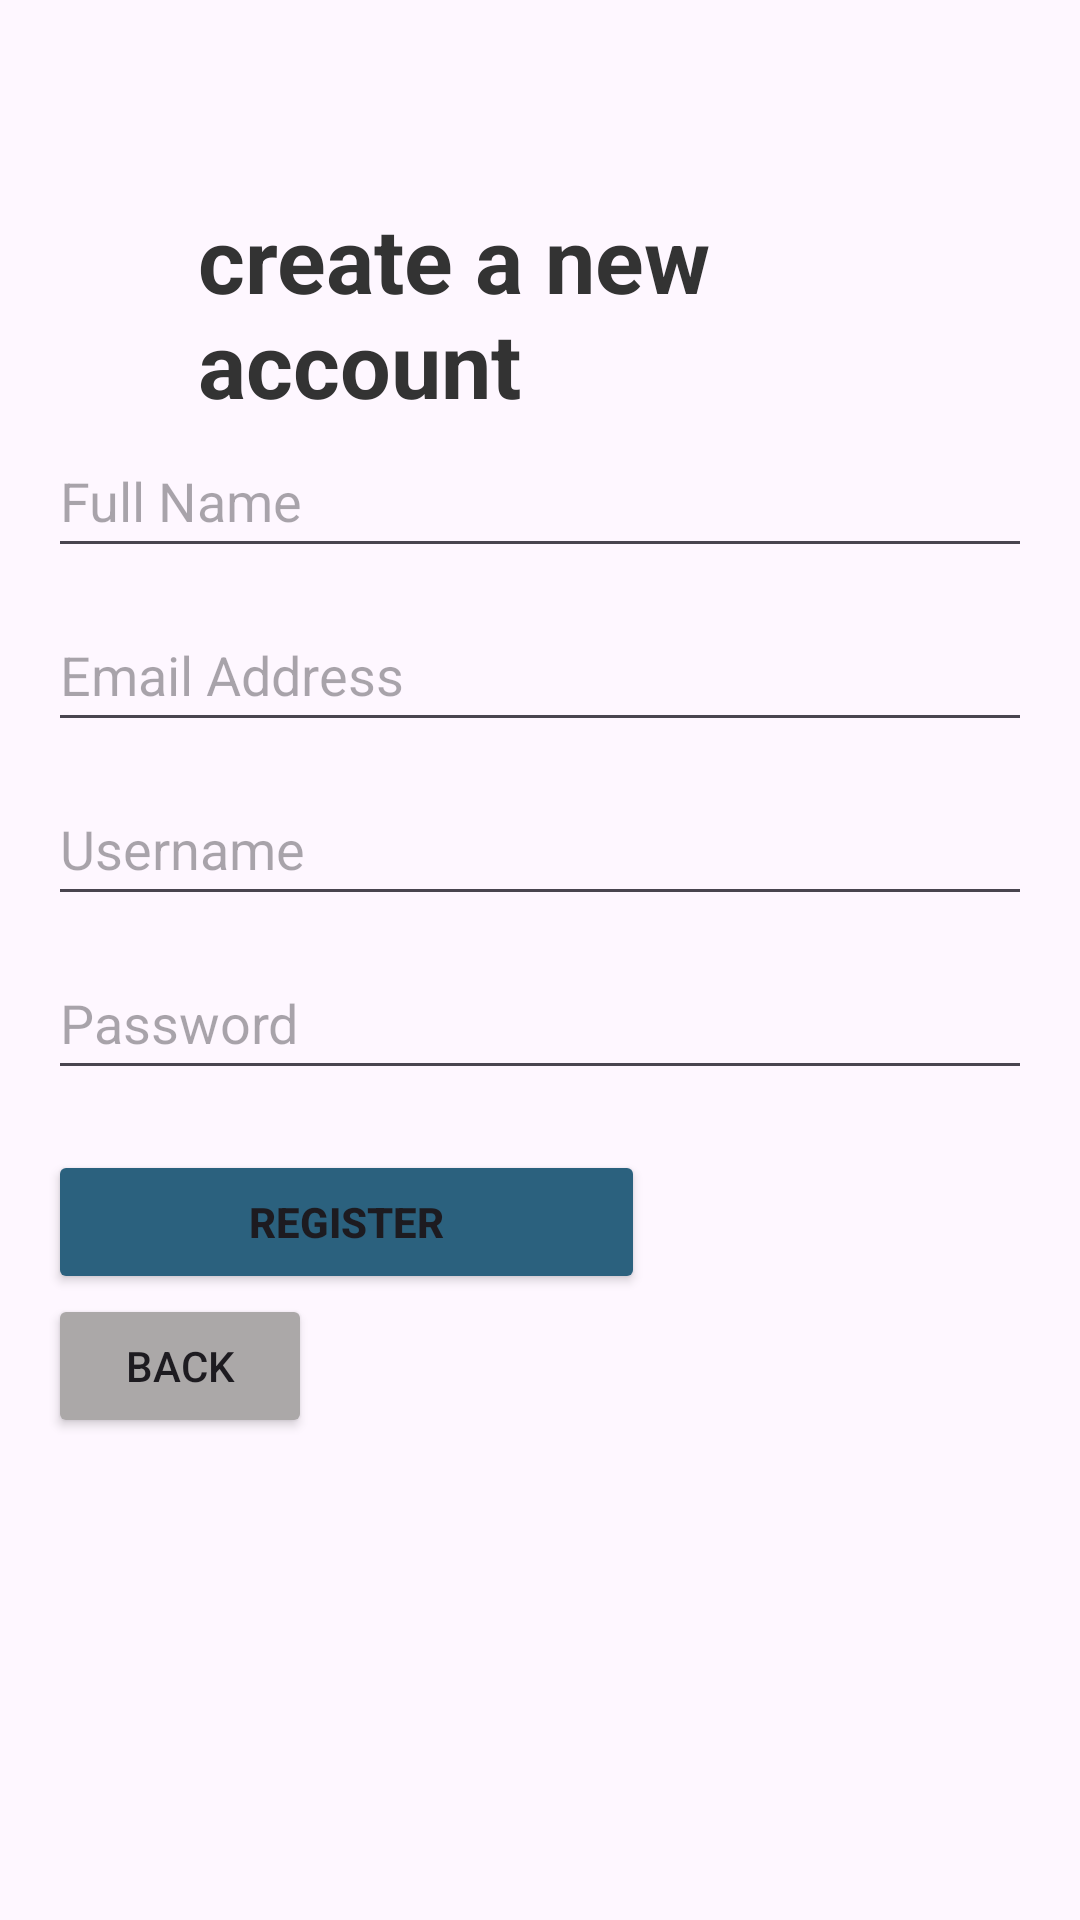

Write the Android layout XML for this screen, with the resource values it uses.
<!-- AndroidManifest.xml: application theme Theme.FinelsPruject -->
<!-- res/layout/activity_register.xml -->
<?xml version="1.0" encoding="utf-8"?>
<LinearLayout
    xmlns:android="http://schemas.android.com/apk/res/android"
    android:layout_width="match_parent"
    android:layout_height="match_parent"
    android:orientation="vertical"
    android:padding="16dp">

        

        <TextView
            android:id="@+id/textViewTitle"
            android:layout_width="wrap_content"
            android:layout_height="wrap_content"
            android:layout_centerHorizontal="true"
            android:layout_marginLeft="50dp"
            android:layout_marginTop="50dp"
            android:text="create a new account "
            android:textColor="#333333"
            android:textSize="30sp"
            android:textStyle="bold" />

        <EditText
            android:id="@+id/edtName"
            android:layout_width="match_parent"
            android:layout_height="wrap_content"
            android:layout_marginBottom="10dp"
            android:hint="Full Name"
            android:inputType="textPersonName"
            android:minHeight="48dp" />

        
        <EditText
            android:id="@+id/edtEmail"
            android:layout_width="match_parent"
            android:layout_height="wrap_content"
            android:layout_marginBottom="10dp"
            android:hint="Email Address"
            android:inputType="textEmailAddress"
            android:minHeight="48dp" />

        
        <EditText
            android:id="@+id/edtUsername"
            android:layout_width="match_parent"
            android:layout_height="wrap_content"
            android:layout_marginBottom="10dp"
            android:hint="Username"
            android:inputType="text"
            android:minHeight="48dp" />

        
        <EditText
            android:id="@+id/edtPassword"
            android:layout_width="match_parent"
            android:layout_height="wrap_content"
            android:layout_marginBottom="20dp"
            android:hint="Password"
            android:inputType="textPassword"
            android:minHeight="48dp" />
        

        <Button
            android:id="@+id/btnRegister"
            android:layout_width="199dp"
            android:layout_height="wrap_content"
            android:backgroundTint="@color/splashBackground"
            android:text="Register"
            android:textStyle="bold" />

        <Button
            android:id="@+id/btnBack"
            android:layout_width="wrap_content"
            android:layout_height="wrap_content"
            android:backgroundTint="#ABA8A8"
            android:text="back" />

</LinearLayout>
<!-- resources referenced by this layout -->
<resources>
  <color name="splashBackground">#2B617E</color>
  <style name="Theme.FinelsPruject" parent="Base.Theme.FinelsPruject" />
  <style name="Base.Theme.FinelsPruject" parent="Theme.Material3.DayNight.NoActionBar">
          
          
      </style>
</resources>
